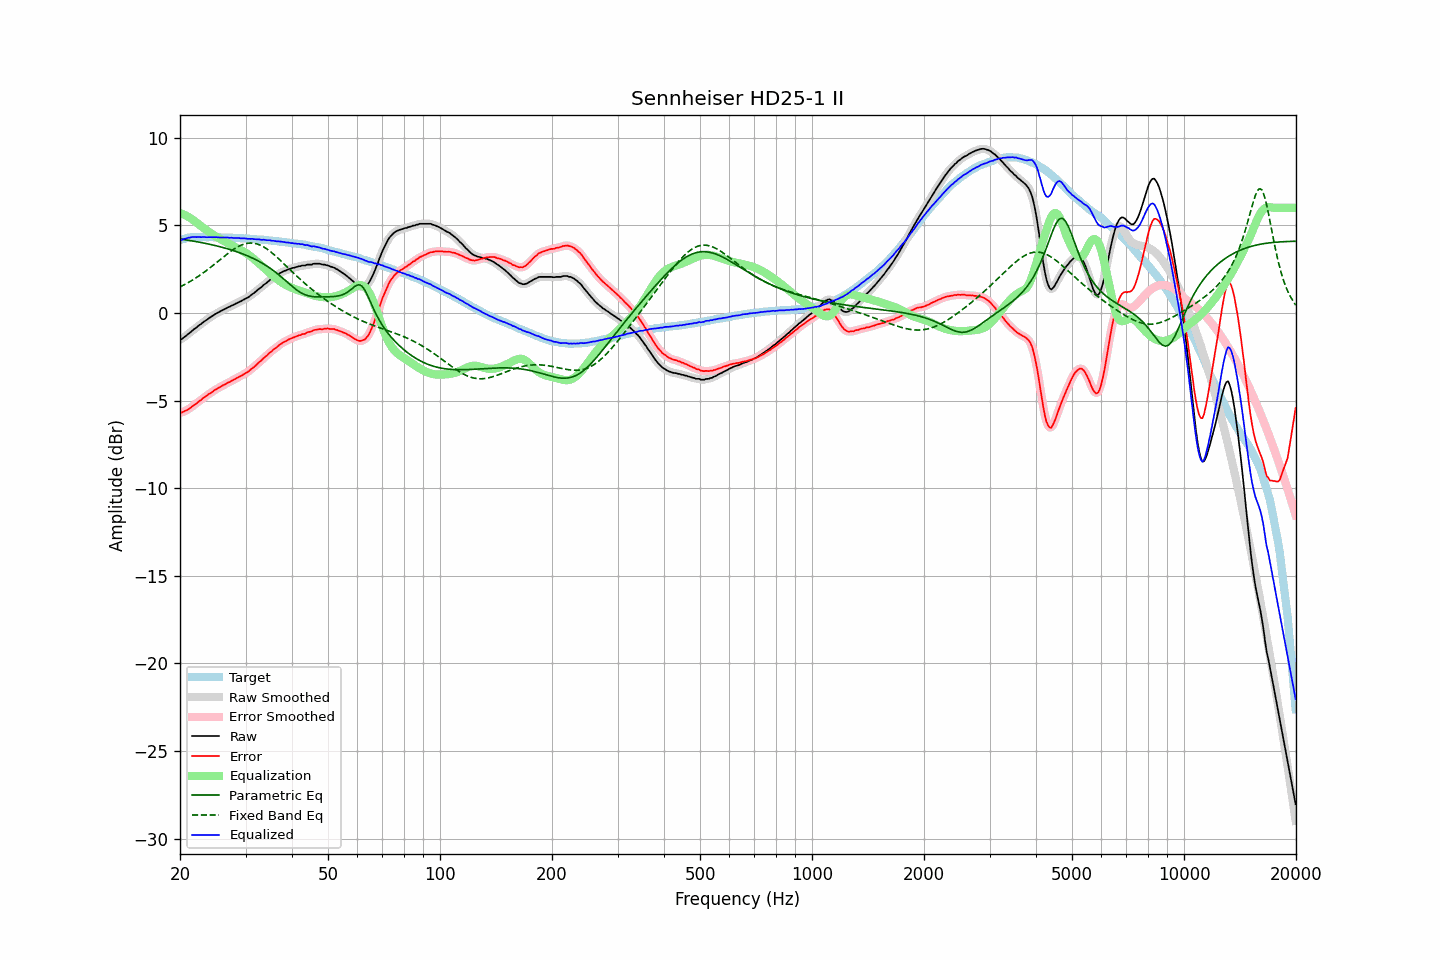

The file beside this chart, header and first rows:
frequency, raw, error, smoothed, error_smoothed, equalization, parametric_eq, fixed_band_eq, equalized_raw, equalized_smoothed, target
20.00, -1.51, -5.67, -1.53, -5.69, 5.71, 4.22, 1.49, 4.20, 4.18, 4.16
20.20, -1.50, -5.69, -1.48, -5.67, 5.67, 4.21, 1.53, 4.17, 4.20, 4.19
20.40, -1.42, -5.64, -1.42, -5.64, 5.63, 4.19, 1.58, 4.21, 4.21, 4.22
20.61, -1.35, -5.59, -1.36, -5.60, 5.59, 4.18, 1.63, 4.24, 4.23, 4.24
20.81, -1.29, -5.56, -1.28, -5.55, 5.54, 4.16, 1.68, 4.25, 4.26, 4.27
21.02, -1.20, -5.50, -1.21, -5.50, 5.49, 4.15, 1.73, 4.29, 4.28, 4.30
21.23, -1.14, -5.45, -1.14, -5.45, 5.44, 4.13, 1.78, 4.30, 4.30, 4.31
21.44, -1.06, -5.38, -1.06, -5.38, 5.38, 4.12, 1.84, 4.32, 4.33, 4.32
21.66, -0.98, -5.31, -0.99, -5.31, 5.32, 4.10, 1.89, 4.33, 4.33, 4.33
21.87, -0.91, -5.24, -0.91, -5.25, 5.25, 4.09, 1.95, 4.34, 4.33, 4.33
22.09, -0.85, -5.19, -0.84, -5.18, 5.18, 4.07, 2.01, 4.33, 4.34, 4.34
22.31, -0.77, -5.11, -0.77, -5.11, 5.11, 4.06, 2.07, 4.34, 4.33, 4.34
22.54, -0.69, -5.03, -0.70, -5.04, 5.03, 4.04, 2.13, 4.34, 4.33, 4.34
22.76, -0.64, -4.98, -0.63, -4.96, 4.96, 4.02, 2.19, 4.32, 4.33, 4.34
22.99, -0.56, -4.89, -0.56, -4.89, 4.89, 4.00, 2.26, 4.33, 4.33, 4.32
23.22, -0.49, -4.82, -0.50, -4.82, 4.82, 3.99, 2.32, 4.33, 4.33, 4.32
23.45, -0.43, -4.75, -0.43, -4.75, 4.76, 3.97, 2.39, 4.33, 4.33, 4.32
23.69, -0.37, -4.69, -0.37, -4.69, 4.69, 3.95, 2.46, 4.32, 4.32, 4.32
23.92, -0.30, -4.62, -0.30, -4.63, 4.63, 3.93, 2.53, 4.33, 4.32, 4.32
24.16, -0.24, -4.57, -0.24, -4.57, 4.56, 3.91, 2.60, 4.32, 4.32, 4.33
24.40, -0.18, -4.51, -0.18, -4.50, 4.50, 3.89, 2.67, 4.32, 4.32, 4.33
24.65, -0.12, -4.44, -0.12, -4.44, 4.44, 3.87, 2.75, 4.32, 4.32, 4.32
24.89, -0.06, -4.38, -0.06, -4.38, 4.39, 3.85, 2.82, 4.33, 4.32, 4.32
25.14, -0.01, -4.33, -0.01, -4.33, 4.33, 3.82, 2.90, 4.32, 4.32, 4.32
25.39, 0.04, -4.28, 0.04, -4.28, 4.27, 3.80, 2.97, 4.31, 4.31, 4.32
25.65, 0.09, -4.23, 0.09, -4.22, 4.22, 3.78, 3.05, 4.31, 4.31, 4.32
25.91, 0.14, -4.17, 0.14, -4.17, 4.17, 3.75, 3.12, 4.31, 4.31, 4.30
26.16, 0.19, -4.11, 0.19, -4.12, 4.12, 3.73, 3.20, 4.31, 4.31, 4.30
26.43, 0.23, -4.07, 0.23, -4.07, 4.07, 3.70, 3.27, 4.30, 4.31, 4.30
26.69, 0.28, -4.02, 0.28, -4.02, 4.02, 3.68, 3.34, 4.30, 4.30, 4.30
26.96, 0.33, -3.97, 0.32, -3.98, 3.98, 3.65, 3.41, 4.30, 4.30, 4.30
27.23, 0.36, -3.94, 0.37, -3.93, 3.93, 3.62, 3.48, 4.29, 4.29, 4.30
27.50, 0.42, -3.88, 0.41, -3.88, 3.88, 3.59, 3.55, 4.30, 4.29, 4.30
27.77, 0.45, -3.84, 0.45, -3.83, 3.83, 3.57, 3.61, 4.28, 4.29, 4.29
28.05, 0.50, -3.78, 0.50, -3.78, 3.78, 3.54, 3.67, 4.28, 4.28, 4.28
28.33, 0.55, -3.72, 0.55, -3.73, 3.73, 3.50, 3.73, 4.28, 4.28, 4.27
28.62, 0.59, -3.68, 0.59, -3.68, 3.68, 3.47, 3.78, 4.27, 4.28, 4.27
28.90, 0.64, -3.63, 0.63, -3.63, 3.64, 3.44, 3.82, 4.27, 4.27, 4.27
29.19, 0.67, -3.59, 0.68, -3.59, 3.59, 3.41, 3.87, 4.25, 4.26, 4.26
29.48, 0.73, -3.54, 0.73, -3.53, 3.53, 3.37, 3.90, 4.26, 4.26, 4.27
29.78, 0.78, -3.48, 0.78, -3.48, 3.48, 3.34, 3.93, 4.26, 4.26, 4.25
30.08, 0.83, -3.42, 0.82, -3.43, 3.42, 3.30, 3.96, 4.25, 4.25, 4.25
30.38, 0.87, -3.37, 0.87, -3.37, 3.36, 3.26, 3.98, 4.23, 4.24, 4.24
30.68, 0.93, -3.31, 0.93, -3.30, 3.30, 3.22, 3.99, 4.23, 4.23, 4.24
30.99, 1.00, -3.23, 1.00, -3.23, 3.23, 3.18, 3.99, 4.23, 4.23, 4.23
31.30, 1.08, -3.15, 1.07, -3.16, 3.16, 3.14, 3.99, 4.23, 4.22, 4.22
31.61, 1.13, -3.09, 1.14, -3.08, 3.08, 3.09, 3.98, 4.21, 4.22, 4.22
31.93, 1.21, -3.00, 1.21, -3.00, 3.00, 3.05, 3.96, 4.21, 4.21, 4.21
32.24, 1.28, -2.92, 1.28, -2.92, 2.92, 3.00, 3.94, 4.20, 4.20, 4.20
32.57, 1.37, -2.83, 1.36, -2.84, 2.84, 2.95, 3.90, 4.21, 4.20, 4.19
32.89, 1.43, -2.76, 1.43, -2.75, 2.76, 2.90, 3.87, 4.18, 4.19, 4.19
33.22, 1.50, -2.68, 1.51, -2.67, 2.67, 2.85, 3.82, 4.17, 4.18, 4.18
33.55, 1.60, -2.58, 1.58, -2.59, 2.59, 2.79, 3.77, 4.19, 4.17, 4.18
33.89, 1.66, -2.50, 1.66, -2.51, 2.50, 2.74, 3.71, 4.16, 4.16, 4.16
34.23, 1.73, -2.43, 1.74, -2.42, 2.42, 2.68, 3.66, 4.15, 4.16, 4.16
34.57, 1.81, -2.34, 1.81, -2.34, 2.34, 2.62, 3.59, 4.15, 4.15, 4.15
34.92, 1.89, -2.25, 1.88, -2.26, 2.26, 2.56, 3.52, 4.15, 4.14, 4.13
35.27, 1.94, -2.19, 1.95, -2.18, 2.18, 2.49, 3.45, 4.12, 4.13, 4.13
35.62, 2.02, -2.10, 2.01, -2.10, 2.10, 2.42, 3.37, 4.12, 4.12, 4.12
35.97, 2.08, -2.02, 2.07, -2.03, 2.03, 2.35, 3.29, 4.11, 4.10, 4.10
... 635 more rows
